Image classification data set "MRI_PROCESSED" (JpLimags/MRI_based_brain_tumor_detection on GitHub). Class labels (4): glioma tumor, meningioma tumor, no tumor, pituitary tumor.

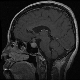
Label: pituitary tumor

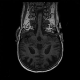
Label: no tumor

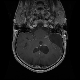
Label: glioma tumor

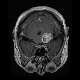
Label: meningioma tumor

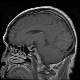
Label: pituitary tumor

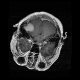
Label: meningioma tumor
